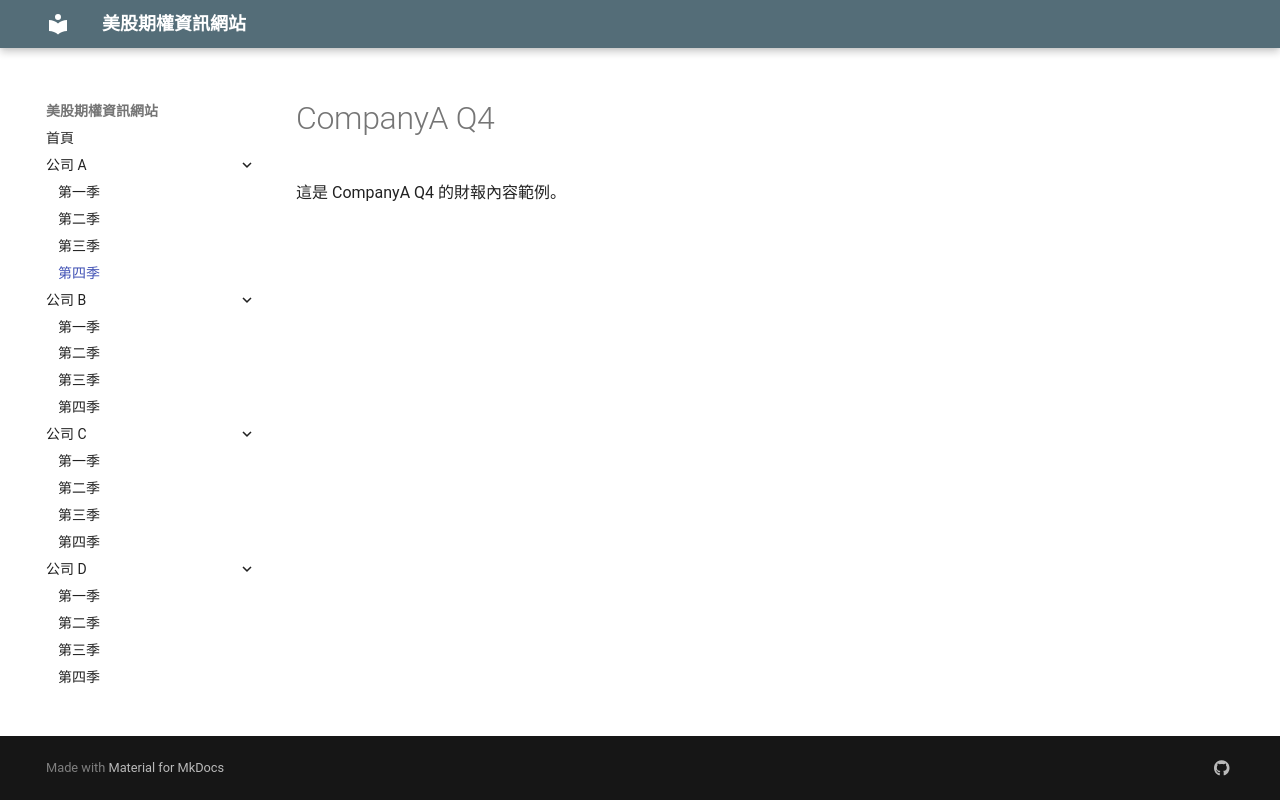

repository: oscarwmc/financial-site · page: CompanyA/Q4/index.html · generator: mkdocs

# CompanyA Q4

這是 CompanyA Q4 的財報內容範例。
